Run: headless pygame with SDL's dummy video driver; simulated clock (each Clock.tick advances the game by its frame time, no real sleeping); random seed 0; keys injected as events and as key.get_pressed() state; no mouse input.
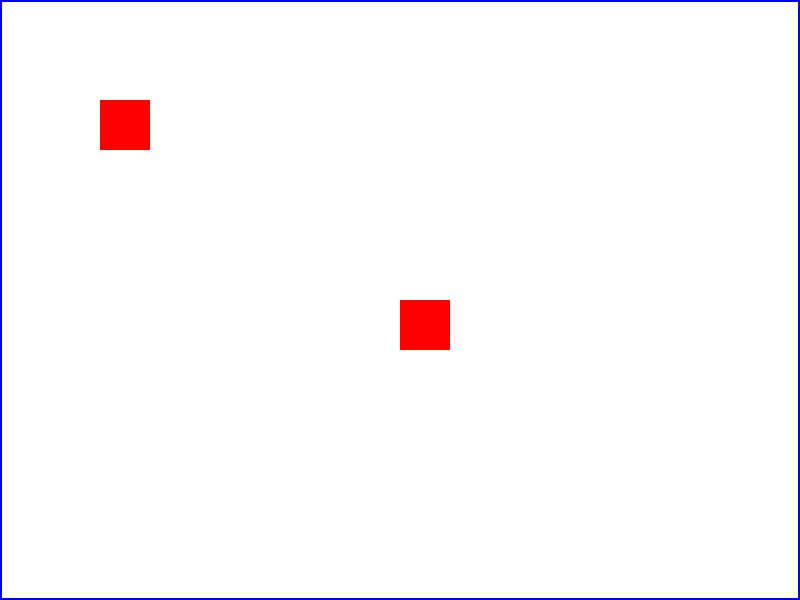
Frame 1 of 4 · flips 1–60 · no input
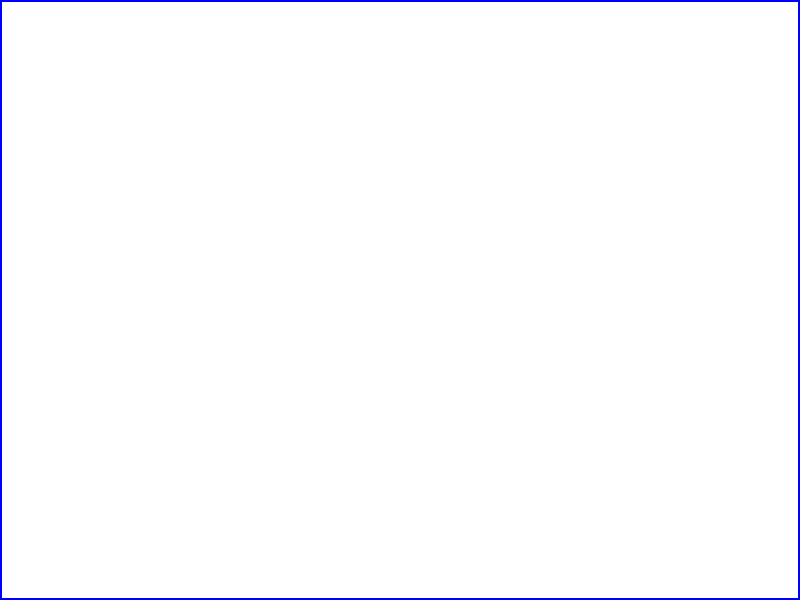
Frame 2 of 4 · flips 61–180 · tapped SPACE, RETURN · held RIGHT (→), D
Frame 3 of 4 · flips 181–300 · held DOWN (↓), S · screen unchanged from frame 2, image omitted
Frame 4 of 4 · flips 301–420 · held LEFT (←), A, UP (↑), W · screen same as frame 1, image omitted

The pygame program that drew these frames:

import pygame

# Initialize Pygame
pygame.init()

# Constants
WORLD_WIDTH = 2000
WORLD_HEIGHT = 1500
CAMERA_WIDTH = 800
CAMERA_HEIGHT = 600

# Create the main game window
screen = pygame.display.set_mode((CAMERA_WIDTH, CAMERA_HEIGHT))
pygame.display.set_caption('Camera Example in Pygame')

# Create the world surface (the "world" is larger than the screen)
world = pygame.Surface((WORLD_WIDTH, WORLD_HEIGHT))

# Define the camera view (initially positioned at (0, 0))
camera = pygame.Rect(0, 0, CAMERA_WIDTH, CAMERA_HEIGHT)

# Colors
BLACK = (0, 0, 0)
WHITE = (255, 255, 255)
RED = (255, 0, 0)
BLUE = (0, 0, 255)

# Game loop flag
running = True

# Example positions and objects to render
object_positions = [(100, 100), (400, 300), (1600, 1200), (1900, 1400)]
object_size = 50

# Main game loop
while running:
    for event in pygame.event.get():
        if event.type == pygame.QUIT:
            running = False
    
    # Control the camera with arrow keys
    keys = pygame.key.get_pressed()
    if keys[pygame.K_LEFT]:
        camera.x -= 5
    if keys[pygame.K_RIGHT]:
        camera.x += 5
    if keys[pygame.K_UP]:
        camera.y -= 5
    if keys[pygame.K_DOWN]:
        camera.y += 5

    # Limit the camera movement to the bounds of the world
    if camera.left < 0:
        camera.left = 0
    if camera.right > WORLD_WIDTH:
        camera.right = WORLD_WIDTH
    if camera.top < 0:
        camera.top = 0
    if camera.bottom > WORLD_HEIGHT:
        camera.bottom = WORLD_HEIGHT

    # Fill the world with a background color
    world.fill(WHITE)

    # Draw example objects in the world
    for position in object_positions:
        pygame.draw.rect(world, RED, (position[0], position[1], object_size, object_size))

    # Draw a "camera" view indicator on the world (just for reference)
    pygame.draw.rect(world, BLUE, (camera.x, camera.y, camera.width, camera.height), 2)

    # Blit the camera portion of the world to the screen
    screen.blit(world, (0, 0), camera)

    # Update the display
    pygame.display.flip()

# Quit Pygame
pygame.quit()
